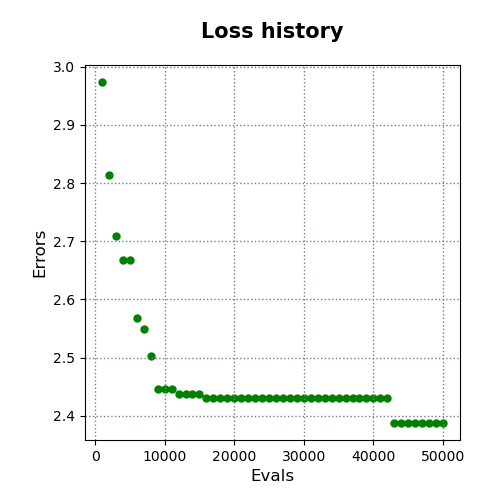

The file beside this chart, header and first rows:
evals, errors
1000, 2.974
2000, 2.813
3000, 2.709
4000, 2.668
5000, 2.668
6000, 2.569
7000, 2.549
8000, 2.502
9000, 2.446
10000, 2.446
11000, 2.446
12000, 2.438
13000, 2.438
14000, 2.438
15000, 2.438
16000, 2.431
17000, 2.431
18000, 2.431
19000, 2.431
20000, 2.431
21000, 2.431
22000, 2.431
23000, 2.431
24000, 2.431
25000, 2.431
26000, 2.431
27000, 2.431
28000, 2.431
29000, 2.431
30000, 2.431
31000, 2.431
32000, 2.431
33000, 2.431
34000, 2.431
35000, 2.431
36000, 2.431
37000, 2.431
38000, 2.431
39000, 2.431
40000, 2.431
41000, 2.431
42000, 2.431
43000, 2.388
44000, 2.388
45000, 2.388
46000, 2.388
47000, 2.388
48000, 2.388
49000, 2.388
50000, 2.388
